Run: headless pygame with SDL's dummy video driver; simulated clock (each Clock.tick advances the game by its frame time, no real sleeping); random seed 0; keys injected as events and as key.get_pressed() state; no mouse input.
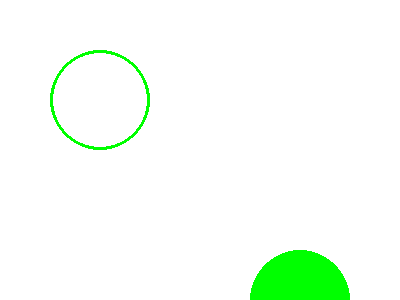
Frame 1 of 4 · flips 1–60 · no input
Frame 2 of 4 · flips 61–180 · tapped SPACE, RETURN · held RIGHT (→), D · screen unchanged from frame 1, image omitted
Frame 3 of 4 · flips 181–300 · held DOWN (↓), S · screen unchanged from frame 2, image omitted
Frame 4 of 4 · flips 301–420 · held LEFT (←), A, UP (↑), W · screen unchanged from frame 3, image omitted

The pygame program that drew these frames:

import pygame
pygame.init()
window=pygame.display.set_mode((400,300))
window.fill((255,255,255))
GR=(0,255,0)
pygame.draw.circle(window, GR, (100,100), 50, 3)
pygame.draw.circle(window, GR, (300,300), 50)
pygame.display.update()
done=False
while not done:
    for event in pygame.event.get():
        if event.type==pygame.QUIT:
            done=True
    
    pygame.display.flip()
